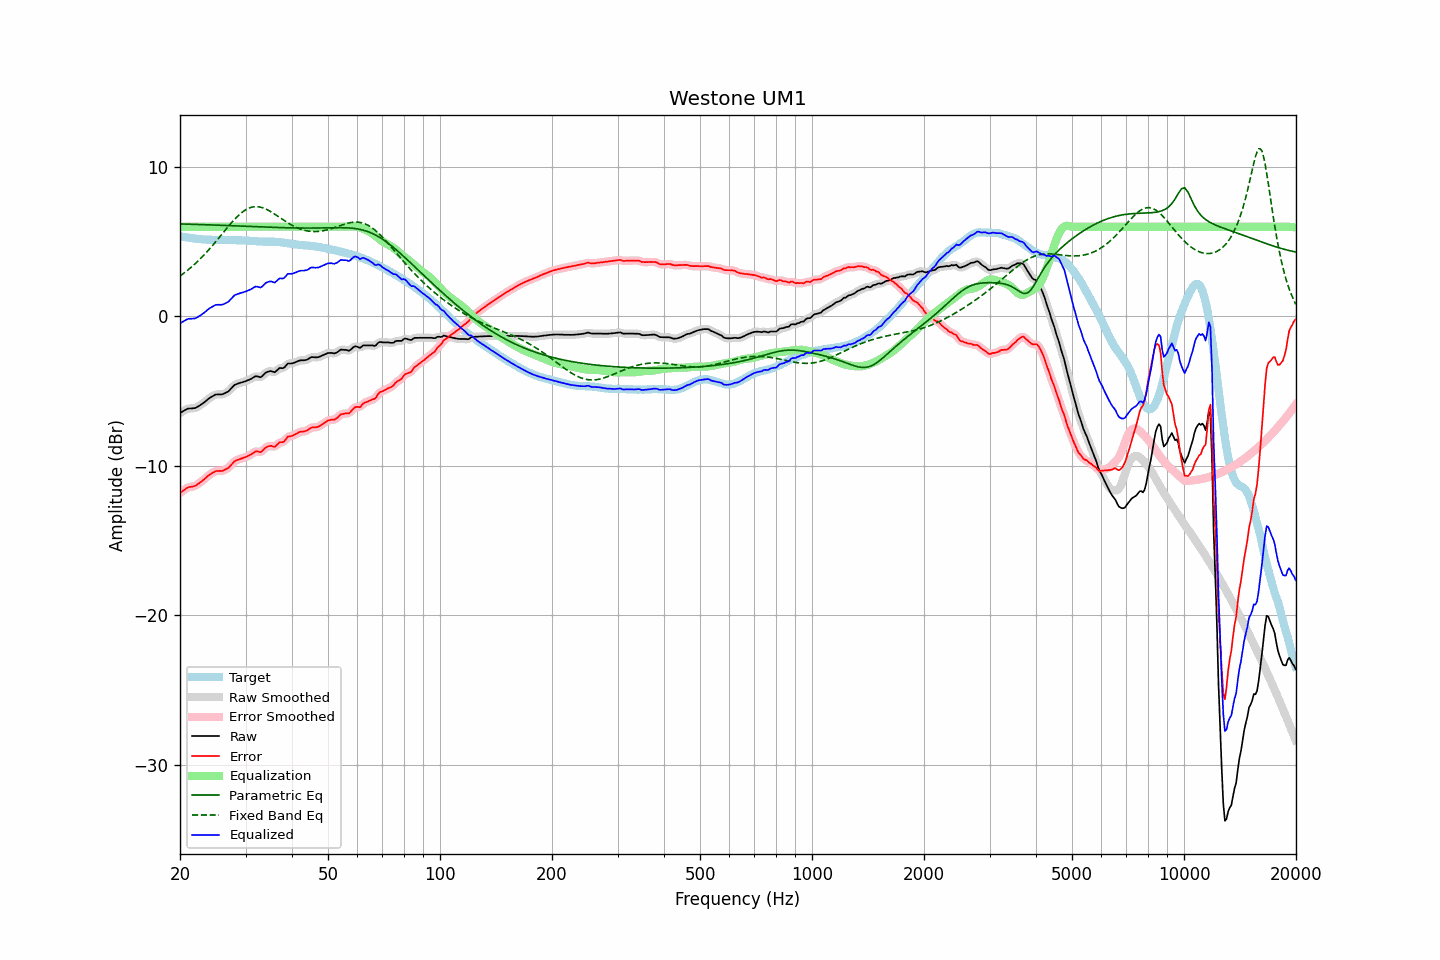

Data behind this chart, as committed beside it:
frequency, raw, error, smoothed, error_smoothed, equalization, parametric_eq, fixed_band_eq, equalized_raw, equalized_smoothed, target
20.00, -6.46, -11.82, -6.46, -11.82, 6.00, 6.19, 2.70, -0.46, -0.46, 5.36
20.20, -6.40, -11.74, -6.39, -11.73, 6.00, 6.18, 2.78, -0.40, -0.39, 5.34
20.40, -6.34, -11.65, -6.33, -11.65, 6.00, 6.18, 2.86, -0.34, -0.33, 5.32
20.61, -6.28, -11.59, -6.27, -11.58, 6.00, 6.18, 2.94, -0.28, -0.27, 5.31
20.81, -6.22, -11.50, -6.22, -11.51, 6.00, 6.18, 3.02, -0.22, -0.22, 5.28
21.02, -6.17, -11.44, -6.18, -11.45, 6.00, 6.17, 3.11, -0.17, -0.18, 5.27
21.23, -6.16, -11.41, -6.16, -11.42, 6.00, 6.17, 3.20, -0.16, -0.16, 5.25
21.44, -6.16, -11.40, -6.15, -11.40, 6.00, 6.17, 3.29, -0.16, -0.15, 5.24
21.66, -6.15, -11.38, -6.15, -11.38, 6.00, 6.16, 3.38, -0.15, -0.15, 5.23
21.87, -6.14, -11.35, -6.13, -11.35, 6.00, 6.16, 3.48, -0.14, -0.13, 5.21
22.09, -6.11, -11.31, -6.10, -11.30, 6.00, 6.16, 3.58, -0.11, -0.10, 5.20
22.31, -6.04, -11.23, -6.05, -11.23, 6.00, 6.15, 3.68, -0.04, -0.05, 5.19
22.54, -5.98, -11.16, -5.98, -11.16, 6.00, 6.15, 3.79, 0.02, 0.02, 5.18
22.76, -5.91, -11.07, -5.91, -11.07, 6.00, 6.14, 3.89, 0.09, 0.09, 5.17
22.99, -5.84, -10.99, -5.84, -10.99, 6.00, 6.14, 4.00, 0.16, 0.16, 5.15
23.22, -5.76, -10.90, -5.76, -10.90, 6.00, 6.14, 4.12, 0.24, 0.24, 5.14
23.45, -5.67, -10.81, -5.67, -10.81, 6.00, 6.13, 4.23, 0.33, 0.33, 5.14
23.69, -5.58, -10.71, -5.58, -10.71, 6.00, 6.13, 4.35, 0.42, 0.42, 5.13
23.92, -5.49, -10.62, -5.49, -10.62, 6.00, 6.13, 4.47, 0.51, 0.51, 5.13
24.16, -5.42, -10.55, -5.42, -10.55, 6.00, 6.12, 4.59, 0.58, 0.58, 5.13
24.40, -5.36, -10.48, -5.35, -10.48, 6.00, 6.12, 4.71, 0.64, 0.65, 5.13
24.65, -5.30, -10.42, -5.29, -10.42, 6.00, 6.11, 4.84, 0.70, 0.71, 5.12
24.89, -5.24, -10.36, -5.25, -10.37, 6.00, 6.11, 4.97, 0.76, 0.75, 5.12
25.14, -5.22, -10.34, -5.22, -10.34, 6.00, 6.11, 5.10, 0.78, 0.78, 5.12
25.39, -5.22, -10.34, -5.22, -10.34, 6.00, 6.10, 5.23, 0.78, 0.78, 5.12
25.65, -5.22, -10.34, -5.22, -10.34, 6.00, 6.10, 5.36, 0.78, 0.78, 5.12
25.91, -5.22, -10.34, -5.21, -10.33, 6.00, 6.09, 5.49, 0.78, 0.79, 5.13
26.16, -5.19, -10.31, -5.18, -10.30, 6.00, 6.09, 5.62, 0.81, 0.82, 5.12
26.43, -5.13, -10.25, -5.14, -10.26, 6.00, 6.09, 5.75, 0.87, 0.86, 5.12
26.69, -5.08, -10.20, -5.09, -10.21, 6.00, 6.08, 5.88, 0.92, 0.91, 5.12
26.96, -5.03, -10.15, -5.01, -10.13, 6.00, 6.08, 6.01, 0.97, 0.99, 5.12
27.23, -4.92, -10.04, -4.92, -10.03, 6.00, 6.07, 6.14, 1.08, 1.08, 5.12
27.50, -4.80, -9.91, -4.80, -9.92, 6.00, 6.07, 6.26, 1.20, 1.20, 5.11
27.77, -4.69, -9.80, -4.69, -9.80, 6.00, 6.07, 6.38, 1.31, 1.31, 5.11
28.05, -4.58, -9.69, -4.60, -9.70, 6.00, 6.06, 6.50, 1.42, 1.40, 5.11
28.33, -4.54, -9.63, -4.53, -9.63, 6.00, 6.06, 6.61, 1.46, 1.47, 5.10
28.62, -4.50, -9.59, -4.49, -9.59, 6.00, 6.05, 6.72, 1.50, 1.51, 5.09
28.90, -4.46, -9.55, -4.46, -9.55, 6.00, 6.05, 6.82, 1.54, 1.54, 5.09
29.19, -4.43, -9.52, -4.43, -9.51, 6.00, 6.04, 6.91, 1.57, 1.57, 5.09
29.48, -4.40, -9.48, -4.40, -9.48, 6.00, 6.04, 7.00, 1.60, 1.60, 5.08
29.78, -4.36, -9.44, -4.36, -9.44, 6.00, 6.03, 7.08, 1.64, 1.64, 5.08
30.08, -4.33, -9.41, -4.32, -9.40, 6.00, 6.03, 7.14, 1.67, 1.68, 5.08
30.38, -4.28, -9.35, -4.28, -9.36, 6.00, 6.03, 7.20, 1.72, 1.72, 5.07
30.68, -4.24, -9.30, -4.24, -9.30, 6.00, 6.02, 7.25, 1.76, 1.76, 5.06
30.99, -4.19, -9.25, -4.19, -9.24, 6.00, 6.02, 7.29, 1.81, 1.81, 5.06
31.30, -4.13, -9.17, -4.12, -9.17, 6.00, 6.01, 7.32, 1.87, 1.88, 5.04
31.61, -4.06, -9.10, -4.06, -9.10, 6.00, 6.01, 7.34, 1.94, 1.94, 5.04
31.93, -4.00, -9.04, -4.02, -9.05, 6.00, 6.00, 7.34, 2.00, 1.98, 5.04
32.24, -4.01, -9.03, -4.02, -9.04, 6.00, 6.00, 7.34, 1.99, 1.98, 5.02
32.57, -4.04, -9.06, -4.04, -9.06, 6.00, 6.00, 7.33, 1.96, 1.96, 5.02
32.89, -4.08, -9.09, -4.05, -9.06, 6.00, 5.99, 7.31, 1.92, 1.95, 5.01
33.22, -4.01, -9.02, -4.00, -9.00, 6.00, 5.99, 7.28, 1.99, 2.00, 5.01
33.55, -3.90, -8.90, -3.91, -8.91, 6.00, 5.98, 7.25, 2.10, 2.09, 5.00
33.89, -3.79, -8.80, -3.80, -8.81, 6.00, 5.98, 7.20, 2.21, 2.20, 5.01
34.23, -3.73, -8.73, -3.73, -8.73, 6.00, 5.97, 7.15, 2.27, 2.27, 5.00
34.57, -3.69, -8.69, -3.68, -8.68, 6.00, 5.97, 7.10, 2.31, 2.32, 5.00
34.92, -3.66, -8.66, -3.67, -8.67, 6.00, 5.97, 7.04, 2.34, 2.33, 5.00
35.27, -3.67, -8.66, -3.69, -8.69, 6.00, 5.96, 6.97, 2.33, 2.31, 5.00
35.62, -3.71, -8.71, -3.71, -8.70, 6.00, 5.96, 6.90, 2.29, 2.29, 5.00
35.97, -3.74, -8.73, -3.70, -8.69, 6.00, 5.95, 6.83, 2.26, 2.30, 4.99
... 635 more rows
